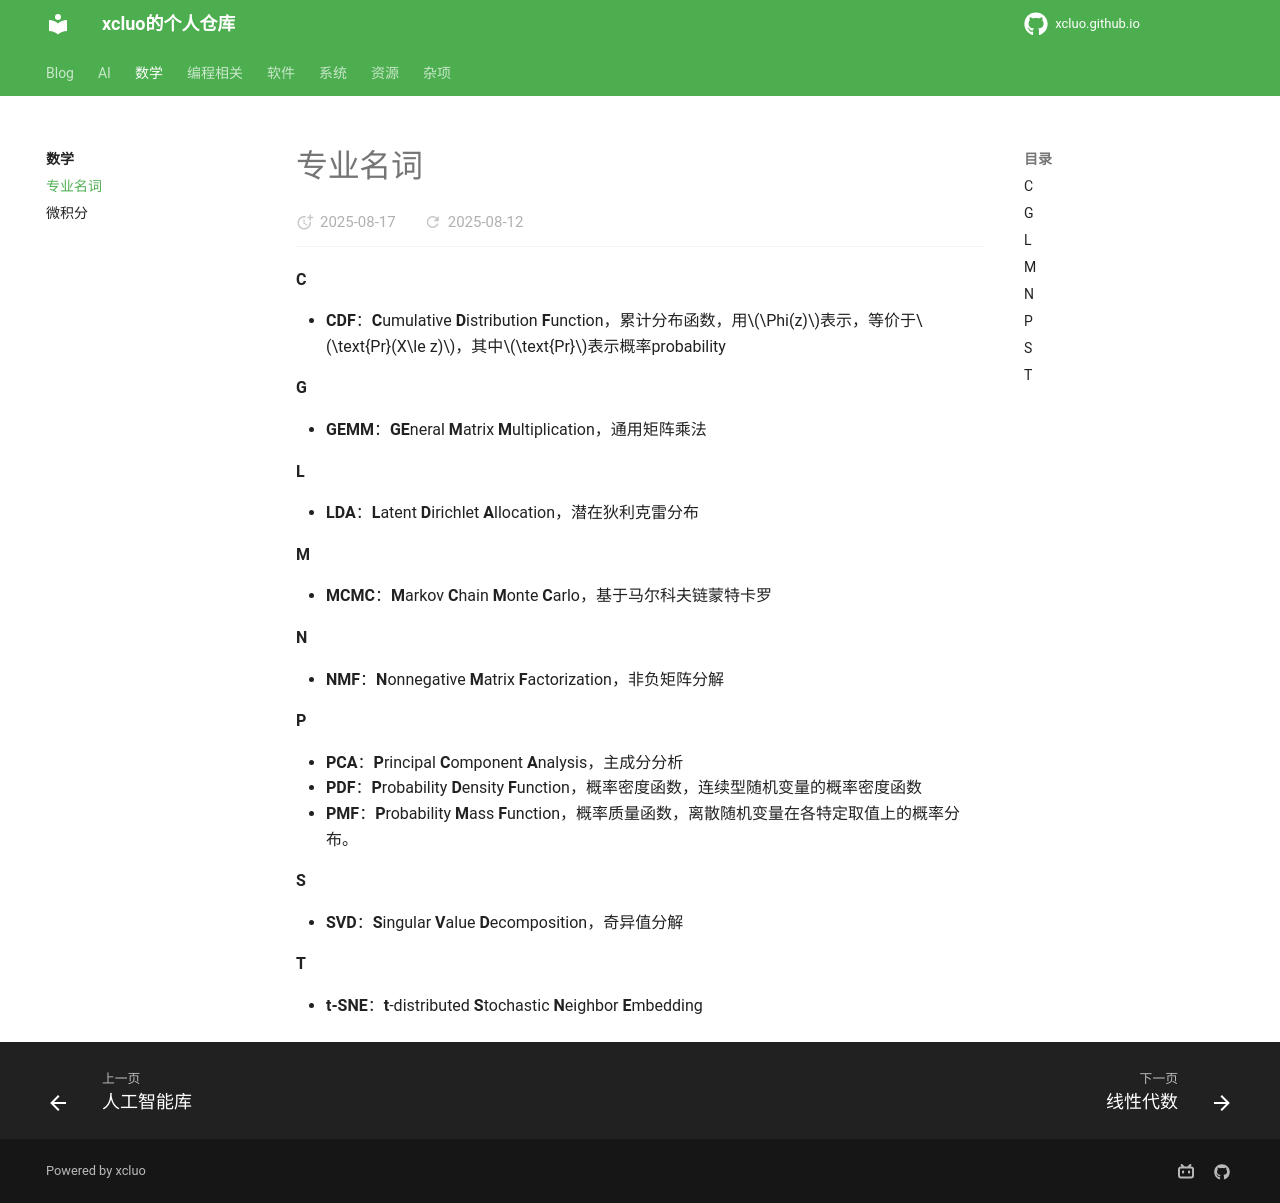

repository: xcluo/xcluo.github.io · page: Math/annotation.html · generator: mkdocs

#### C
- **CDF**：**C**umulative **D**istribution **F**unction，累计分布函数，用$\Phi(z)$表示，等价于$\text{Pr}(X\le z)$，其中$\text{Pr}$表示概率probability

#### G
- **GEMM**：**GE**neral **M**atrix **M**ultiplication，通用矩阵乘法

#### L
- **LDA**：**L**atent **D**irichlet **A**llocation，潜在狄利克雷分布

#### M
- **MCMC**：**M**arkov **C**hain **M**onte **C**arlo，基于马尔科夫链蒙特卡罗

#### N
- **NMF**：**N**onnegative **M**atrix **F**actorization，非负矩阵分解

#### P
- **PCA**：**P**rincipal **C**omponent **A**nalysis，主成分分析
- **PDF**：**P**robability **D**ensity **F**unction，概率密度函数，连续型随机变量的概率密度函数
- **PMF**：**P**robability **M**ass **F**unction，概率质量函数，离散随机变量在各特定取值上的概率分布。

#### S
- **SVD**：**S**ingular **V**alue **D**ecomposition，奇异值分解

#### T
- **t-SNE**：**t**-distributed **S**tochastic **N**eighbor **E**mbedding
